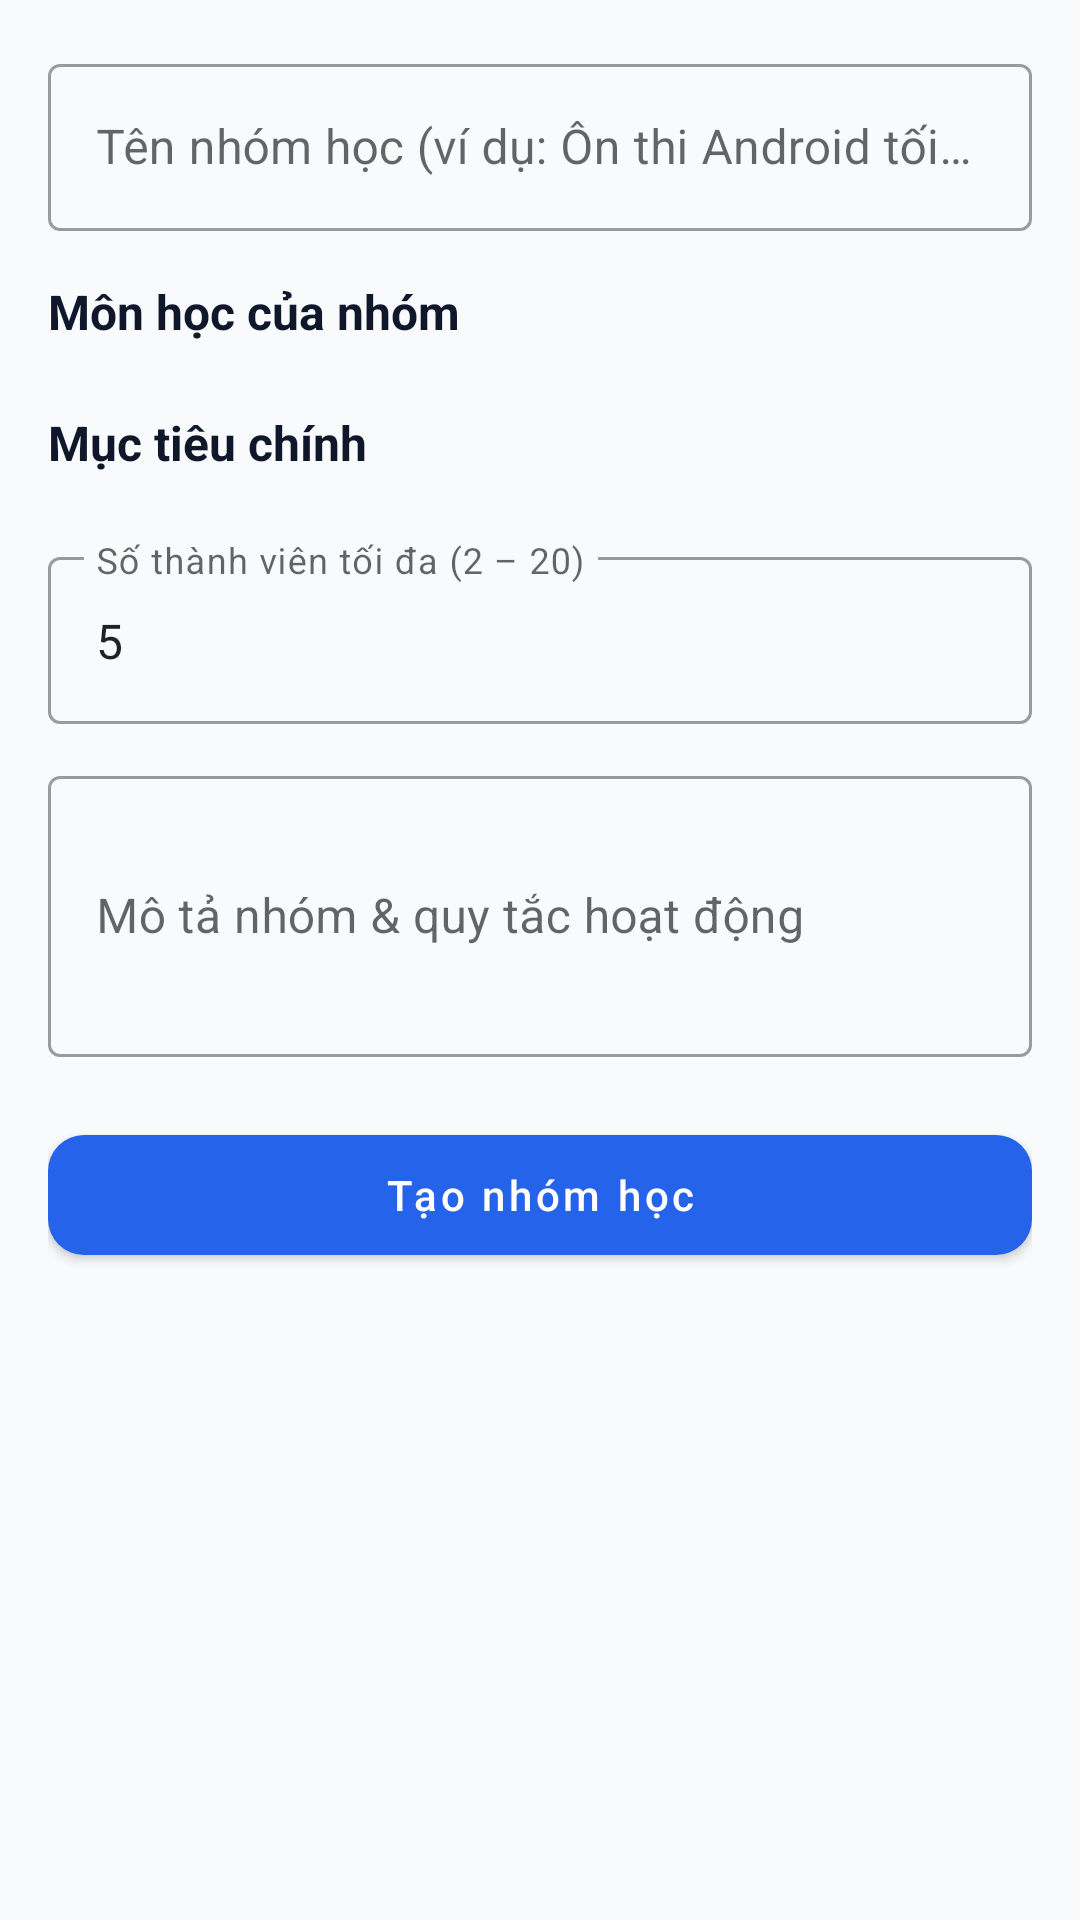

This screen was rendered from an Android layout file. Write that file and the resources it references.
<!-- AndroidManifest.xml: application theme Theme.StudyMatch -->
<!-- res/layout/activity_create_group.xml -->
<?xml version="1.0" encoding="utf-8"?>
<ScrollView xmlns:android="http://schemas.android.com/apk/res/android"
    xmlns:app="http://schemas.android.com/apk/res-auto"
    android:layout_width="match_parent"
    android:layout_height="match_parent">

    <LinearLayout
        android:layout_width="match_parent"
        android:layout_height="wrap_content"
        android:orientation="vertical"
        android:padding="16dp">

        <com.google.android.material.textfield.TextInputLayout
            style="@style/Widget.MaterialComponents.TextInputLayout.OutlinedBox"
            android:layout_width="match_parent"
            android:layout_height="wrap_content"
            android:hint="Tên nhóm học (ví dụ: Ôn thi Android tối T3)">

            <com.google.android.material.textfield.TextInputEditText
                android:id="@+id/etGroupName"
                android:layout_width="match_parent"
                android:layout_height="wrap_content" />
        </com.google.android.material.textfield.TextInputLayout>

        <TextView
            style="@style/SectionTitle"
            android:layout_width="wrap_content"
            android:layout_height="wrap_content"
            android:layout_marginTop="16dp"
            android:text="Môn học của nhóm" />

        <com.google.android.material.chip.ChipGroup
            android:id="@+id/chipGroupCreateSubject"
            android:layout_width="match_parent"
            android:layout_height="wrap_content"
            android:layout_marginTop="6dp"
            app:singleSelection="true"
            app:selectionRequired="true" />

        <TextView
            style="@style/SectionTitle"
            android:layout_width="wrap_content"
            android:layout_height="wrap_content"
            android:layout_marginTop="16dp"
            android:text="Mục tiêu chính" />

        <com.google.android.material.chip.ChipGroup
            android:id="@+id/chipGroupCreateGoal"
            android:layout_width="match_parent"
            android:layout_height="wrap_content"
            android:layout_marginTop="6dp"
            app:singleSelection="true"
            app:selectionRequired="true" />

        <com.google.android.material.textfield.TextInputLayout
            style="@style/Widget.MaterialComponents.TextInputLayout.OutlinedBox"
            android:layout_width="match_parent"
            android:layout_height="wrap_content"
            android:layout_marginTop="16dp"
            android:hint="Số thành viên tối đa (2 – 20)">

            <com.google.android.material.textfield.TextInputEditText
                android:id="@+id/etMaxMembers"
                android:layout_width="match_parent"
                android:layout_height="wrap_content"
                android:inputType="number"
                android:text="5" />
        </com.google.android.material.textfield.TextInputLayout>

        <com.google.android.material.textfield.TextInputLayout
            style="@style/Widget.MaterialComponents.TextInputLayout.OutlinedBox"
            android:layout_width="match_parent"
            android:layout_height="wrap_content"
            android:layout_marginTop="12dp"
            android:hint="Mô tả nhóm &amp; quy tắc hoạt động">

            <com.google.android.material.textfield.TextInputEditText
                android:id="@+id/etGroupDesc"
                android:layout_width="match_parent"
                android:layout_height="wrap_content"
                android:minLines="3" />
        </com.google.android.material.textfield.TextInputLayout>

        <com.google.android.material.button.MaterialButton
            android:id="@+id/btnSubmitCreateGroup"
            android:layout_width="match_parent"
            android:layout_height="52dp"
            android:layout_marginTop="20dp"
            android:text="Tạo nhóm học"
            android:textAllCaps="false"
            app:cornerRadius="12dp" />
    </LinearLayout>
</ScrollView>
<!-- resources referenced by this layout -->
<resources>
  <style name="SectionTitle">
          <item name="android:textSize">16sp</item>
          <item name="android:textStyle">bold</item>
          <item name="android:textColor">@color/text_primary</item>
      </style>
  <style name="Theme.StudyMatch" parent="Theme.MaterialComponents.Light.DarkActionBar">
          <item name="colorPrimary">@color/primary</item>
          <item name="colorPrimaryVariant">@color/primary_dark</item>
          <item name="colorOnPrimary">@color/white</item>
          <item name="colorSecondary">@color/secondary</item>
          <item name="colorSecondaryVariant">@color/secondary</item>
          <item name="colorOnSecondary">@color/white</item>
          <item name="android:statusBarColor">@color/primary_dark</item>
          <item name="android:windowBackground">@color/bg_screen</item>
      </style>
  <color name="text_primary">#0F172A</color>
  <color name="primary">#2563EB</color>
  <color name="primary_dark">#1D4ED8</color>
  <color name="white">#FFFFFF</color>
  <color name="secondary">#0D9488</color>
  <color name="bg_screen">#F8FAFC</color>
</resources>
